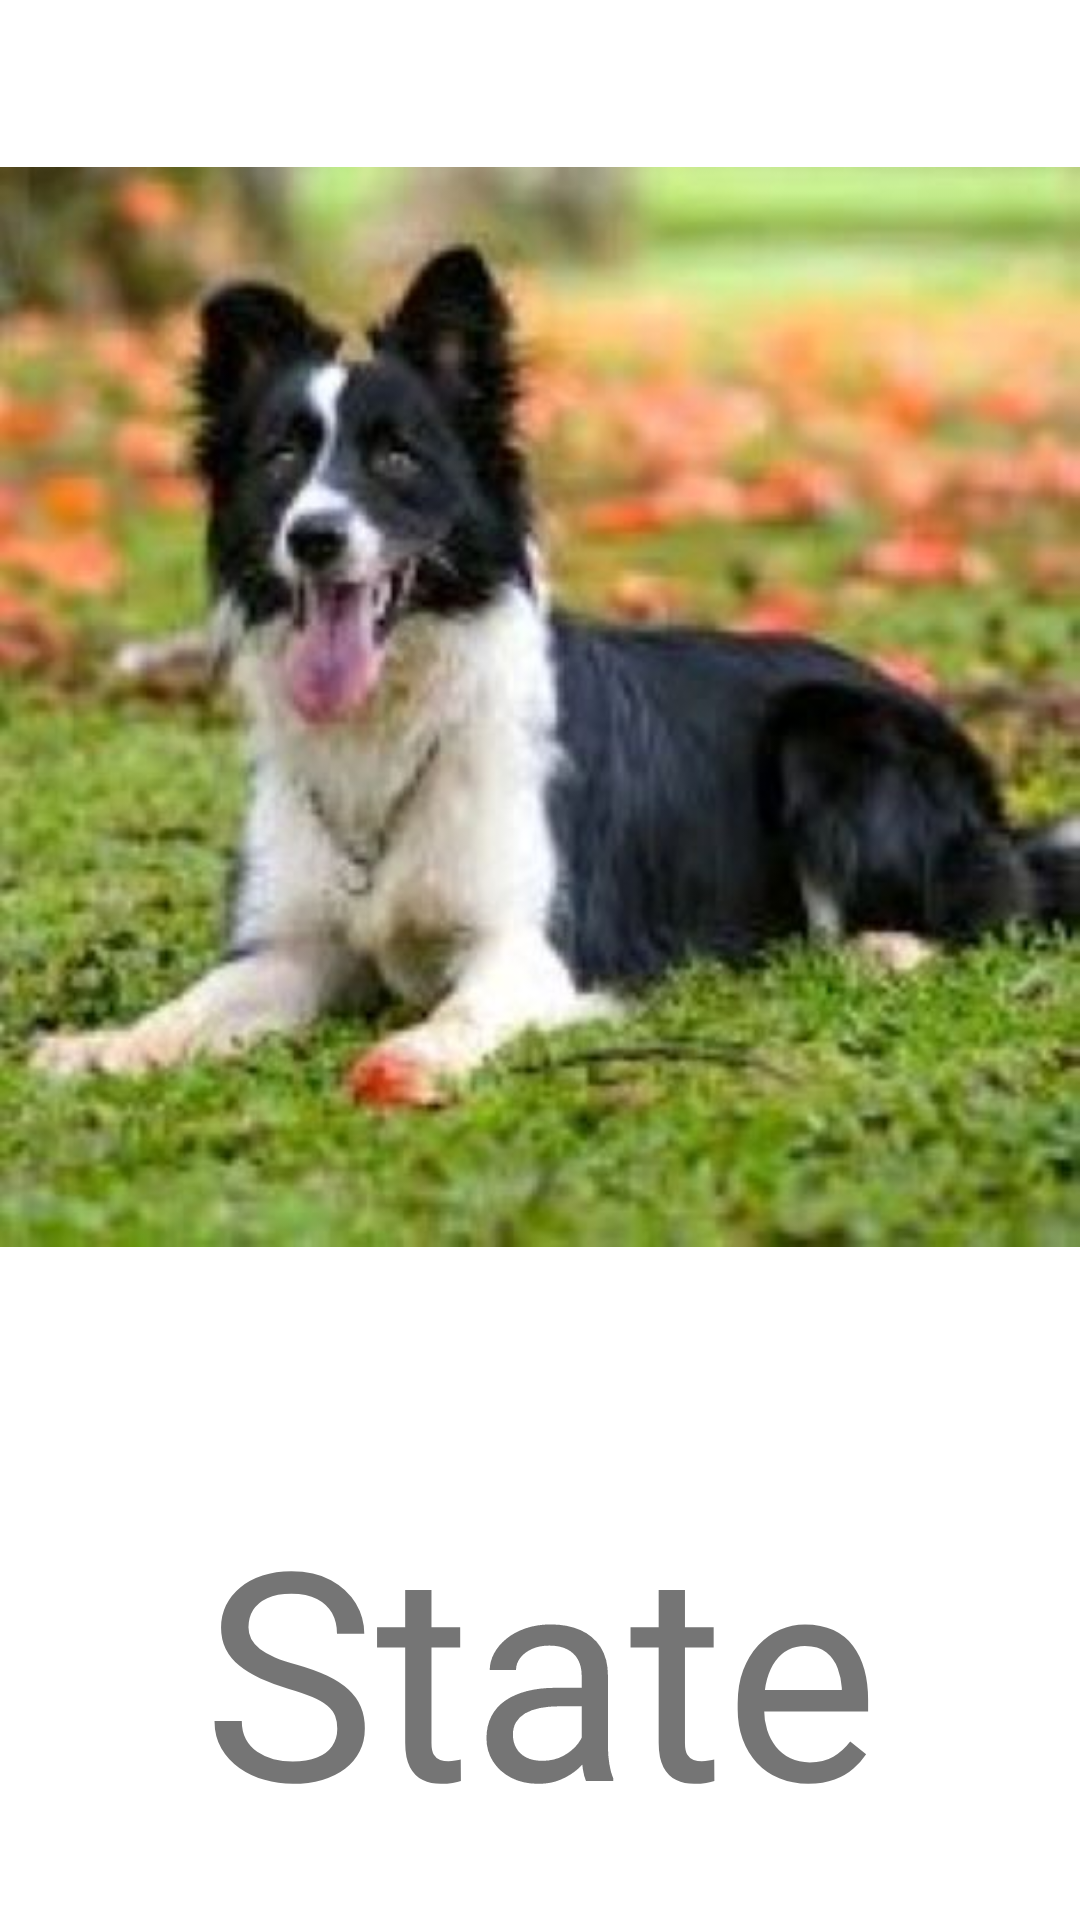

The Android layout XML behind this screen, and the referenced resources:
<!-- AndroidManifest.xml: application theme Theme.TP2_Dev_mobile -->
<!-- res/layout/activity_ex6.xml -->
<?xml version="1.0" encoding="utf-8"?>
<androidx.appcompat.widget.LinearLayoutCompat xmlns:android="http://schemas.android.com/apk/res/android"
    xmlns:app="http://schemas.android.com/apk/res-auto"
    android:layout_width="match_parent"
    android:layout_height="match_parent"
    android:orientation="vertical"
    >

    <ImageView
        android:id="@+id/dog_pic"
        android:layout_width="match_parent"
        android:layout_height="wrap_content"
        app:srcCompat="@drawable/far_dog"
        android:scaleType="centerInside"
        />

    <TextView
        android:id="@+id/proximity_state"
        android:layout_width="match_parent"
        android:layout_height="match_parent"
        android:autoSizeTextType="uniform"
        android:gravity="center"
        android:textAlignment="center"
        android:maxLines="1"
        android:padding="20sp"
        android:text="State"
        />

</androidx.appcompat.widget.LinearLayoutCompat>
<!-- resources referenced by this layout -->
<resources>
  <!-- drawable far_dog: jpg bitmap (drawable, 39665 bytes) -->
  <style name="Theme.TP2_Dev_mobile" parent="Theme.MaterialComponents.DayNight.DarkActionBar">
          
          <item name="colorPrimary">@color/purple_500</item>
          <item name="colorPrimaryVariant">@color/purple_700</item>
          <item name="colorOnPrimary">@color/white</item>
          
          <item name="colorSecondary">@color/teal_200</item>
          <item name="colorSecondaryVariant">@color/teal_700</item>
          <item name="colorOnSecondary">@color/black</item>
          
          <item name="android:statusBarColor" tools:targetApi="l">?attr/colorPrimaryVariant</item>
          
      </style>
  <!-- not gathered from this repository: default colours our renderer supplied (Android Studio template values) -->
  <color name="purple_500">#FF6200EE</color>
  <color name="purple_700">#FF3700B3</color>
  <color name="teal_200">#FF03DAC5</color>
  <color name="teal_700">#FF018786</color>
  <color name="black">#FF000000</color>
  <color name="white">#FFFFFFFF</color>
</resources>
